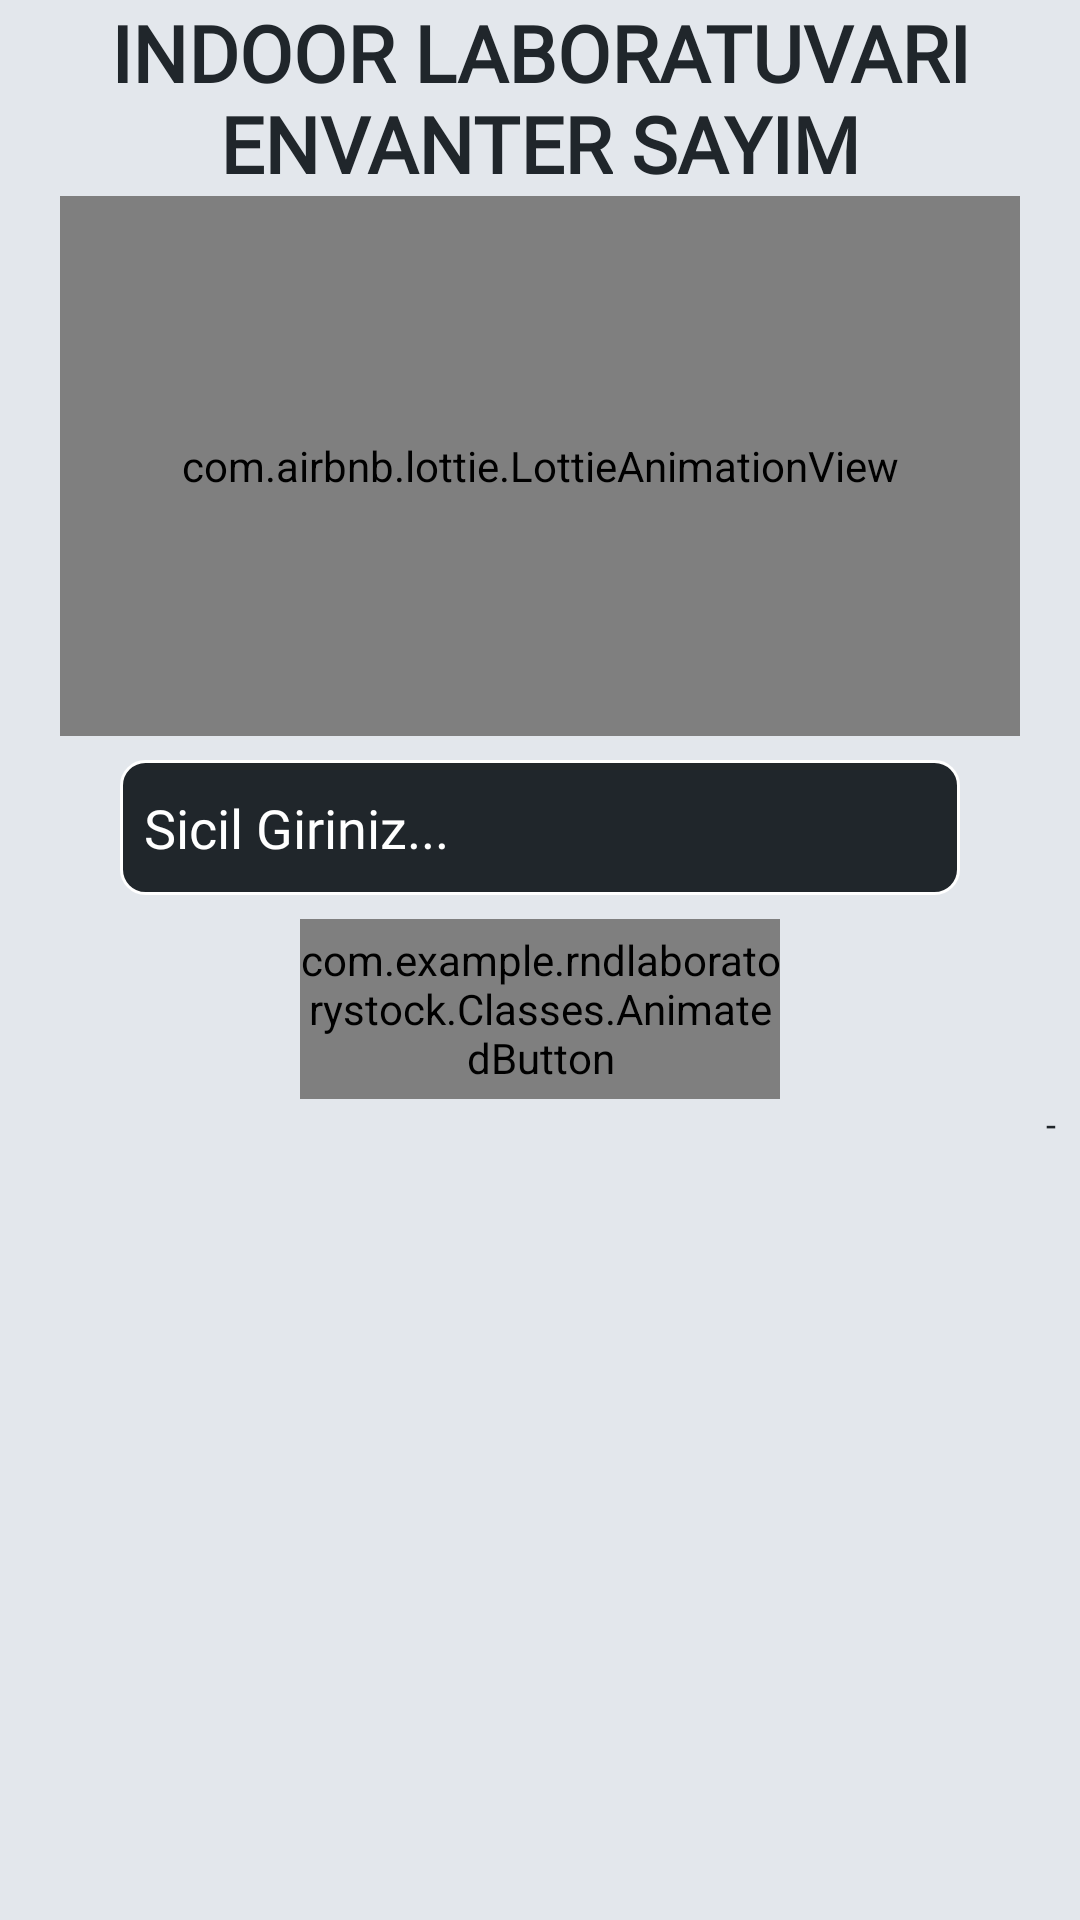

Reconstruct the res/layout file that produces this screen, plus the resources it refers to.
<!-- AndroidManifest.xml: activity theme Theme.AppCompat.Light.NoActionBar -->
<!-- res/layout/activity_login.xml -->
<?xml version="1.0" encoding="utf-8"?>
<FrameLayout xmlns:android="http://schemas.android.com/apk/res/android"
    android:layout_width="match_parent"
    android:layout_height="match_parent"
    xmlns:app="http://schemas.android.com/apk/res-auto">

    <LinearLayout
        android:layout_width="match_parent"
        android:layout_height="match_parent"
        android:background="#E3E7EC"
        android:orientation="vertical">

        <TextView
            android:id="@+id/txtLabName"
            android:layout_width="match_parent"
            android:layout_height="wrap_content"
            android:fontFamily="@font/bungee"
            android:text="INDOOR LABORATUVARI ENVANTER SAYIM"
            android:textColor="#20262B"
            android:textSize="26sp"
            android:textStyle="bold"
            android:gravity="center" />



        <FrameLayout
            android:layout_width="320dp"
            android:layout_height="180dp"
            android:layout_gravity="center_horizontal"
            android:layout_marginBottom="0dp">

            <com.airbnb.lottie.LottieAnimationView
                android:id="@+id/chemistryView"
                android:layout_width="match_parent"
                android:layout_height="match_parent"
                android:clickable="false"
                android:focusable="false"
                android:visibility="visible"
                app:lottie_autoPlay="true"
                app:lottie_loop="true"
                app:lottie_rawRes="@raw/potion_blue" />


        </FrameLayout>



        <EditText
            android:id="@+id/editTextWorkerCode"
            android:layout_width="match_parent"
            android:layout_height="45dp"
            android:layout_marginStart="40dp"
            android:layout_marginEnd="40dp"
            android:layout_marginBottom="8dp"
            android:layout_marginTop="8dp"
            android:background="@drawable/text_bg"
            android:ems="10"
            android:hint="Sicil Giriniz..."
            android:textColorHint="@android:color/white"
            android:fontFamily="@font/sans"
            android:inputType="textPersonName"
            android:paddingStart="8dp"
            android:textColor="#FFFFFF"
            android:textSize="18sp" />

        <com.example.rndlaboratorystock.Classes.AnimatedButton
            android:id="@+id/btnLogin"
            android:layout_width="match_parent"
            android:layout_height="60dp"
            android:layout_marginStart="100dp"
            android:layout_marginEnd="100dp"
            android:background="@drawable/button_bg"
            android:text="GİRİŞ"
            android:textColor="#FFFFFF"
            android:fontFamily="@font/sans"
            android:textStyle="bold"
            android:textSize="18sp"/>

        <TextView
            android:id="@+id/txtVersion"
            android:layout_width="match_parent"
            android:layout_height="wrap_content"
            android:fontFamily="@font/bungee"
            android:layout_marginRight="8dp"
            android:text="-"
            android:textColor="#20262B"
            android:textSize="12sp"
            android:gravity="right" />


    </LinearLayout>
    <FrameLayout
        android:id="@+id/failOverlay"
        android:layout_width="match_parent"
        android:layout_height="match_parent"
        android:background="#88000000"
        android:visibility="gone">

        <TextView
            android:id="@+id/txtFail"
            android:layout_width="wrap_content"
            android:layout_height="wrap_content"
            android:text=""
            android:textSize="24sp"
            android:textColor="#FFFFFF"
            android:textStyle="bold"
            android:background="@drawable/fail_background"
            android:padding="16dp"
            android:textAlignment="center"
            android:layout_gravity="center" />
    </FrameLayout>


</FrameLayout>
<!-- resources referenced by this layout -->
<resources>
  <!-- drawable button_bg (drawable) -->
  <shape xmlns:android="http://schemas.android.com/apk/res/android" android:shape="rectangle"> <solid android:color="#20262B" />  <corners android:radius="8dp"/>  </shape>
  <!-- drawable fail_background (drawable-v24) -->
  <shape xmlns:android="http://schemas.android.com/apk/res/android"
      android:shape="rectangle">
      <solid android:color="#C70039" /> 
      <corners android:radius="16dp" />
  </shape>
  <!-- drawable text_bg (drawable-v24) -->
  <shape xmlns:android="http://schemas.android.com/apk/res/android">
      <solid android:color="#20262B" />
      <corners android:radius="8dp"/>
      <stroke android:color="#FFFFFF" android:width="1dp"/>
  </shape>
</resources>
